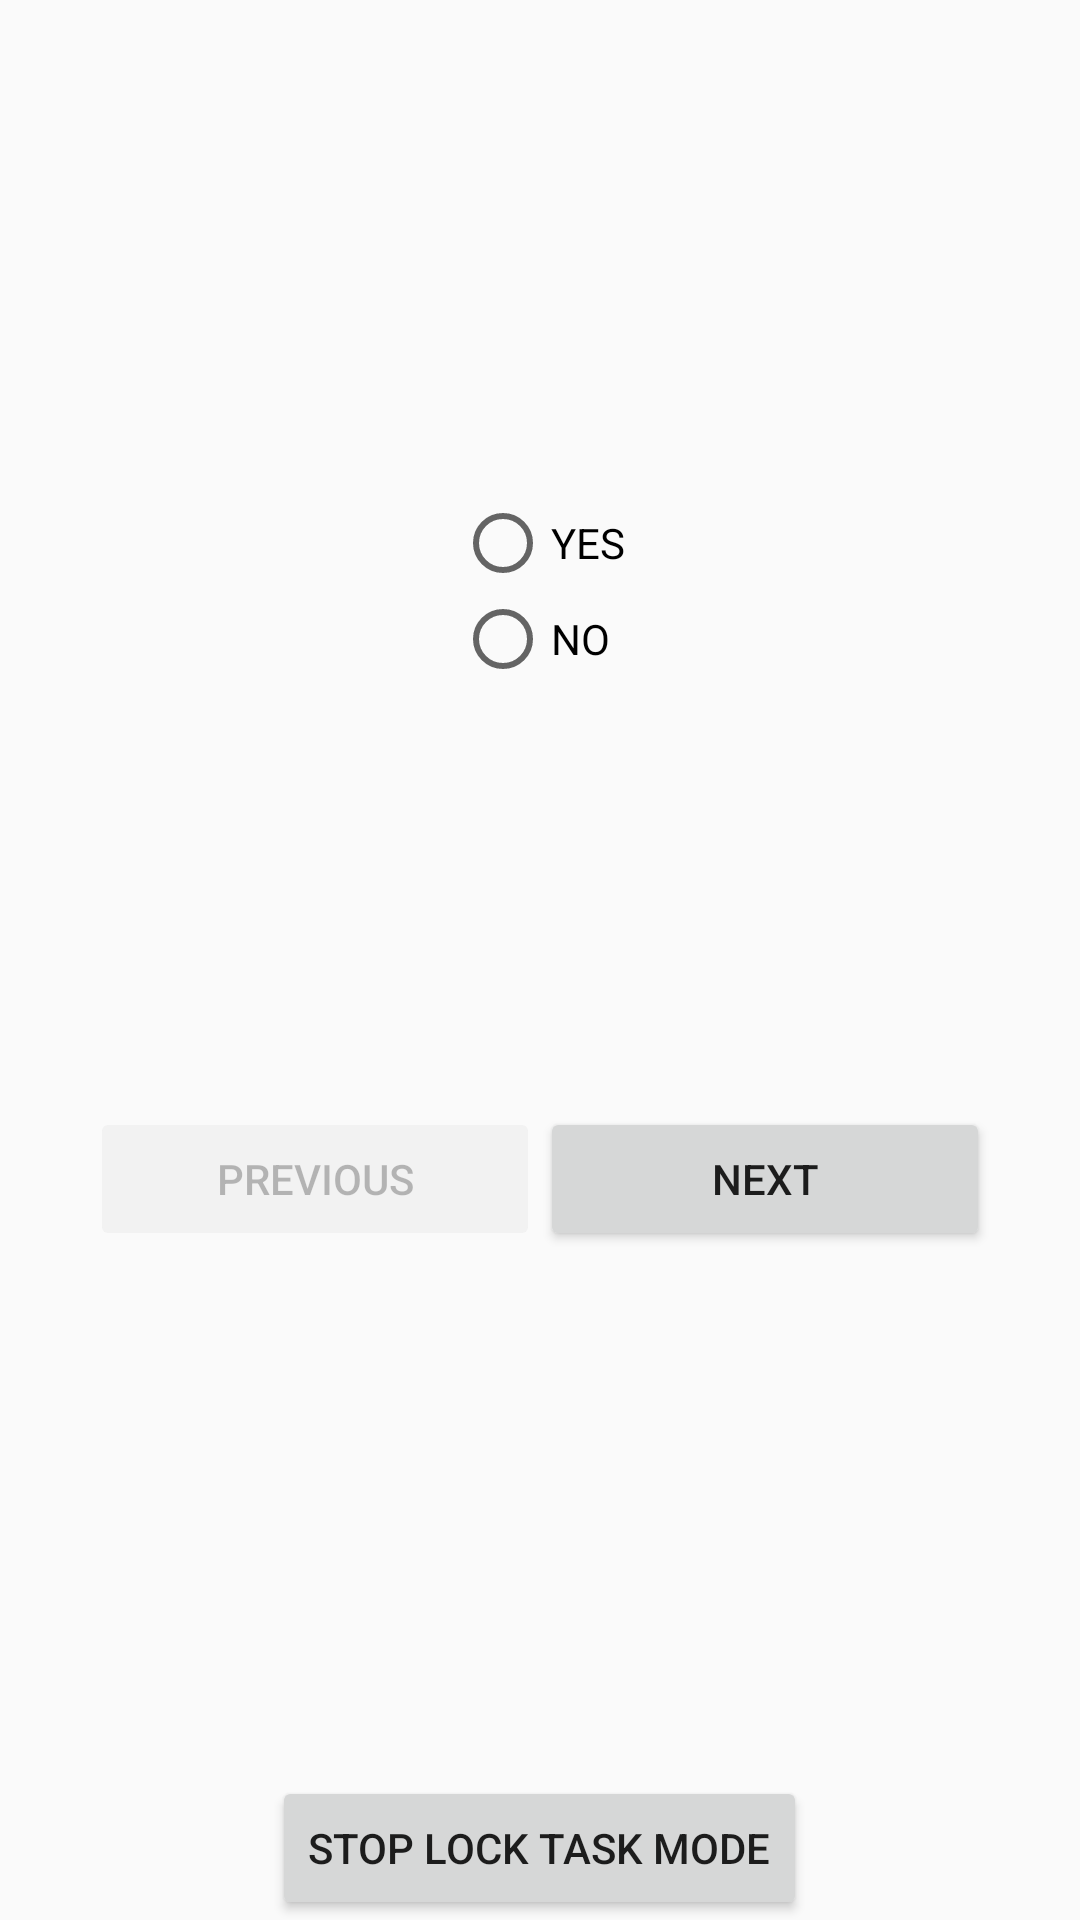

Android layout source for this screen:
<!-- AndroidManifest.xml: application theme AppTheme -->
<!-- res/layout/activity_locked.xml -->
<RelativeLayout xmlns:android="http://schemas.android.com/apk/res/android"
    xmlns:tools="http://schemas.android.com/tools"
    android:layout_width="match_parent"
    android:layout_height="match_parent"
    tools:context="au.com.rightwayitservices.kiosk.LockedActivity">

    <LinearLayout
        android:orientation="vertical"
        android:id="@+id/linearLayout"
        android:layout_above="@+id/lock_button_layout"
        android:layout_alignParentStart="true"
        android:layout_alignParentTop="true"
        android:layout_marginTop="15dp"
        android:layout_alignStart="@+id/lock_button_layout"
        android:layout_width="match_parent"
        android:layout_height="wrap_content">

        <TextView
            android:id="@+id/question_text"
            android:layout_width="match_parent"
            android:layout_height="150dp"
            android:textSize="25sp"
            android:padding="10dp"
            android:gravity="center"
            android:layout_gravity="center"
            android:layout_marginTop="@dimen/activity_vertical_margin"
            tools:text="Are you satisfied with the services?" />

        <RadioGroup
            android:id="@+id/radio_group"
            android:layout_width="wrap_content"
            android:layout_height="wrap_content"
            android:layout_marginTop="@dimen/activity_vertical_margin"
            android:layout_gravity="center">
            <RadioButton
                android:id="@+id/yes_radio"
                android:layout_width="wrap_content"
                android:layout_height="wrap_content"
                android:text="YES"/>
            <RadioButton
                android:id="@+id/no_radio"
                android:layout_width="wrap_content"
                android:layout_height="wrap_content"
                android:text="NO"/>
        </RadioGroup>

        <LinearLayout
            android:layout_width="match_parent"
            android:layout_height="wrap_content"
            android:layout_gravity="center"
            android:layout_marginTop="140dp"
            android:gravity="center"
            android:orientation="horizontal">
        <Button
            android:id="@+id/previous_button"
            android:layout_width="150dp"
            android:layout_height="wrap_content"
            android:layout_gravity="center"
            android:enabled="false"
            android:text="PREVIOUS" />

        <Button
            android:id="@+id/next_button"
            android:layout_width="150dp"
            android:layout_height="wrap_content"
            android:layout_gravity="center"
            android:text="NEXT" />

        </LinearLayout>

    </LinearLayout>

    <LinearLayout
        android:layout_width="wrap_content"
        android:layout_height="wrap_content"
        android:orientation="horizontal"
        android:layout_gravity="bottom"
        android:layout_marginRight="16dp"
        android:layout_centerHorizontal="true"
        android:layout_alignParentBottom="true"
        android:id="@+id/lock_button_layout">

        <Button
            android:layout_width="wrap_content"
            android:layout_height="wrap_content"
            android:text="@string/stop_lock_button"
            android:id="@+id/stop_lock_button"/>

    </LinearLayout>

</RelativeLayout>
<!-- resources referenced by this layout -->
<resources>
  <string name="stop_lock_button">Stop lock task mode</string>
  <style name="AppTheme" parent="android:Theme.Holo.Light.DarkActionBar">
          
      </style>
</resources>
